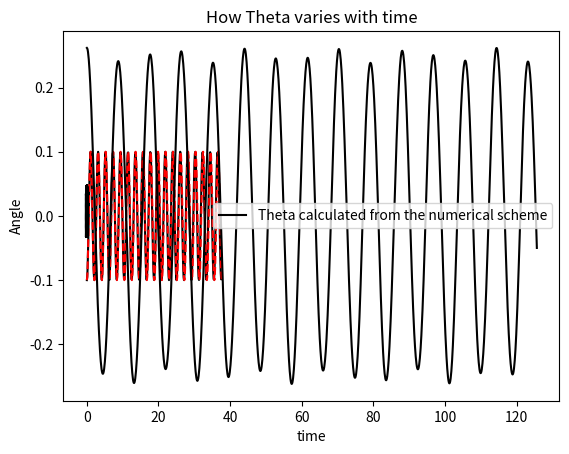

The script that saved this image:
import numpy as np
import matplotlib.pyplot as plt

def solve(beta,theta,epsilon,num_periods,time_steps_per_period,plot = True):


### Setting the coefficients for the numerical scheme:

	theta = theta* np.pi/float(180) # converting the angle to radians
	P = 2*np.pi 			# Scaled period = 2pi

	T = P * num_periods 				# The total time should be number of periods * time per period( defined as P )
	n = int(time_steps_per_period * num_periods) 	# total number of steps = times per period * number of periods
	dt = T/float(n)					# The length of one step is the total time divided by how many steps we take total.

	t = np.linspace(0,T,n+1) # filling in the time_array
	x = np.zeros_like(t)     # Empty array to fill in x-components
	y = np.zeros_like(t)	 # Empty array to fill in y-components
	Theta = np.zeros_like(t) # Empty array to fill in Theta-components


### Setting the initial conditions:
	
	x[0] = (1-epsilon)*np.sin(theta)	# Inital condition for x0
	y[0] = 1 - (1 + epsilon)*np.cos(theta)  # Inital condition for y0

	L = np.sqrt(x[0]**2 + (y[0] - 1)**2)	# The L_bar-value for finding x1 and y1

	x[1] = .5*(   2*x[0] - dt**2 * beta/float(1 - beta) * ( 1 - beta/float(L) ) * x[0]   )				# Aproximated x1
	y[1] = .5*(   2*y[0] - dt**2 * beta/float(1 - beta) * ( 1 - beta/float(L) ) * (y[0] - 1) - (dt)**2*beta   )	# Aproximated y1


	for i in range(1,n):
		L = np.sqrt(x[i]**2 + (y[i] - 1)**2)		# The L_bar-value for finding x_n and y_n, where N != {0,1}

		x[i+1] = 2*x[i] - x[i-1] - (dt)**2 * beta/float(1 - beta) * ( 1 - beta/float(L) ) * x[i] 			#Scheme
		y[i+1] = 2*y[i] - y[i-1] - (dt)**2 * beta/float(1 - beta) * ( 1 - beta/float(L) ) * ( y[i] - 1 ) - (dt)**2*beta #Scheme



	for i in range(n+1):
		Theta[i] = np.arctan(x[i]/float(1.0-y[i])) # Filling in the Theta-values, since we now have the x- and y-components

###
### exact solution for non-elastic pendulum, since we want to compare it with Thata-array when angle is less than 10 degrees.
###

	def scaledclassicalnonelastic(theta,t):
		scne = np.zeros_like(t)
		for i in range(len(t)):
			scne[i] = theta * np.cos(t[i])
		return scne



	if (plot == True): # If plot == True, then plot!

		plt.plot(x,y,'k')				# Plotting x vs y
		plt.title('Simulation of elastic pendulum')
		plt.xlabel('x')
		plt.ylabel('y')
		plt.legend(['beta = %g and epsilon = %g'%(beta,epsilon)])		
		#plt.gca().set_aspect('equal')
		plt.show()
		

		if (theta < 10 * np.pi / float(180)): 	          # Theta less than 10 degrees: compare it with exact solution!
			scne = scaledclassicalnonelastic(theta,t) # The exact solution
			plt.plot(t,Theta,'k')			  # Plotting Theta as a function of time
			plt.plot(t,scne,'r')			  # Comparing with exact solution
			plt.title('How theta varies with time')
			plt.xlabel('time')
			plt.ylabel('Angle')	
			plt.legend(['Theta calculated from the numerical scheme','Scaled classical non-elastic pendulum'])
			plt.show()
		else:
			plt.plot(t,Theta,'k')			# Plotting Theta as a function of time, with no comparing.
			plt.title('How Theta varies with time')
			plt.xlabel('time')
			plt.ylabel('Angle')	
			plt.legend(['Theta calculated from the numerical scheme'])
			plt.show()


		return x,y,Theta,t
	else:
		return x,y,Theta,t


if __name__ == '__main__': # Don't want to run this test function if we're importing this program.


#
# Defining exact solutions to compare with the numerical scheme in the test
#



	def exact_vibration(t,eps,beta):
		f_ = np.zeros_like(t)
		for i in range(len(t)):
			f_[i] = -epsilon*( np.cos(np.sqrt(beta/float(1-beta)) * t[i]))
		return f_

#
# Defining constants
#
	beta = .9
	epsilon = 1e-1
	tol = 1e-15
	tol2= 1e-1 # expection big error in c)
# b)
# Testing if zero angle & zero extension gives zero motion
#

	x,y,Theta,t = solve(beta,0,0,6,60,False)

	for i in range(len(t)):
		assert abs(x[i]) < tol,'bug in x-array'
		assert abs(y[i]) < tol,'bug in y-array'
		assert abs(Theta[i]) < tol,'bug in Theta-array'
#c)
# Testing if zero angle gives zero motion in x-direction
# and if the vibration holds the correct frequency and amplitude



	x,y,Theta,t = solve(beta,0,epsilon,6,60,False)

	for i in range(len(t)):
		assert abs(x[i]) < tol,'bug in x-array'
		assert abs(Theta[i]) < tol,'bug in Theta-array'


	f_ = exact_vibration(t,epsilon,beta)
	for i in range(len(t)):
		assert abs(y[i] - f_[i]) < tol2, 'bug in vibration equation'
	plt.plot(t,y,'k')
	plt.plot(t,f_,'r--')
	plt.title('Pure Vertical Motion')
	plt.xlabel('time')
	plt.ylabel('y')	
	plt.legend(['y computed from numerical scheme','exact discrete solution'])
	plt.show()


# d)

def demo(beta,theta):
	solve(beta,theta,0,3,600,True)
#demo(.5,15)

x,y,th,t = solve(0.5,15,0,20,60,True)


